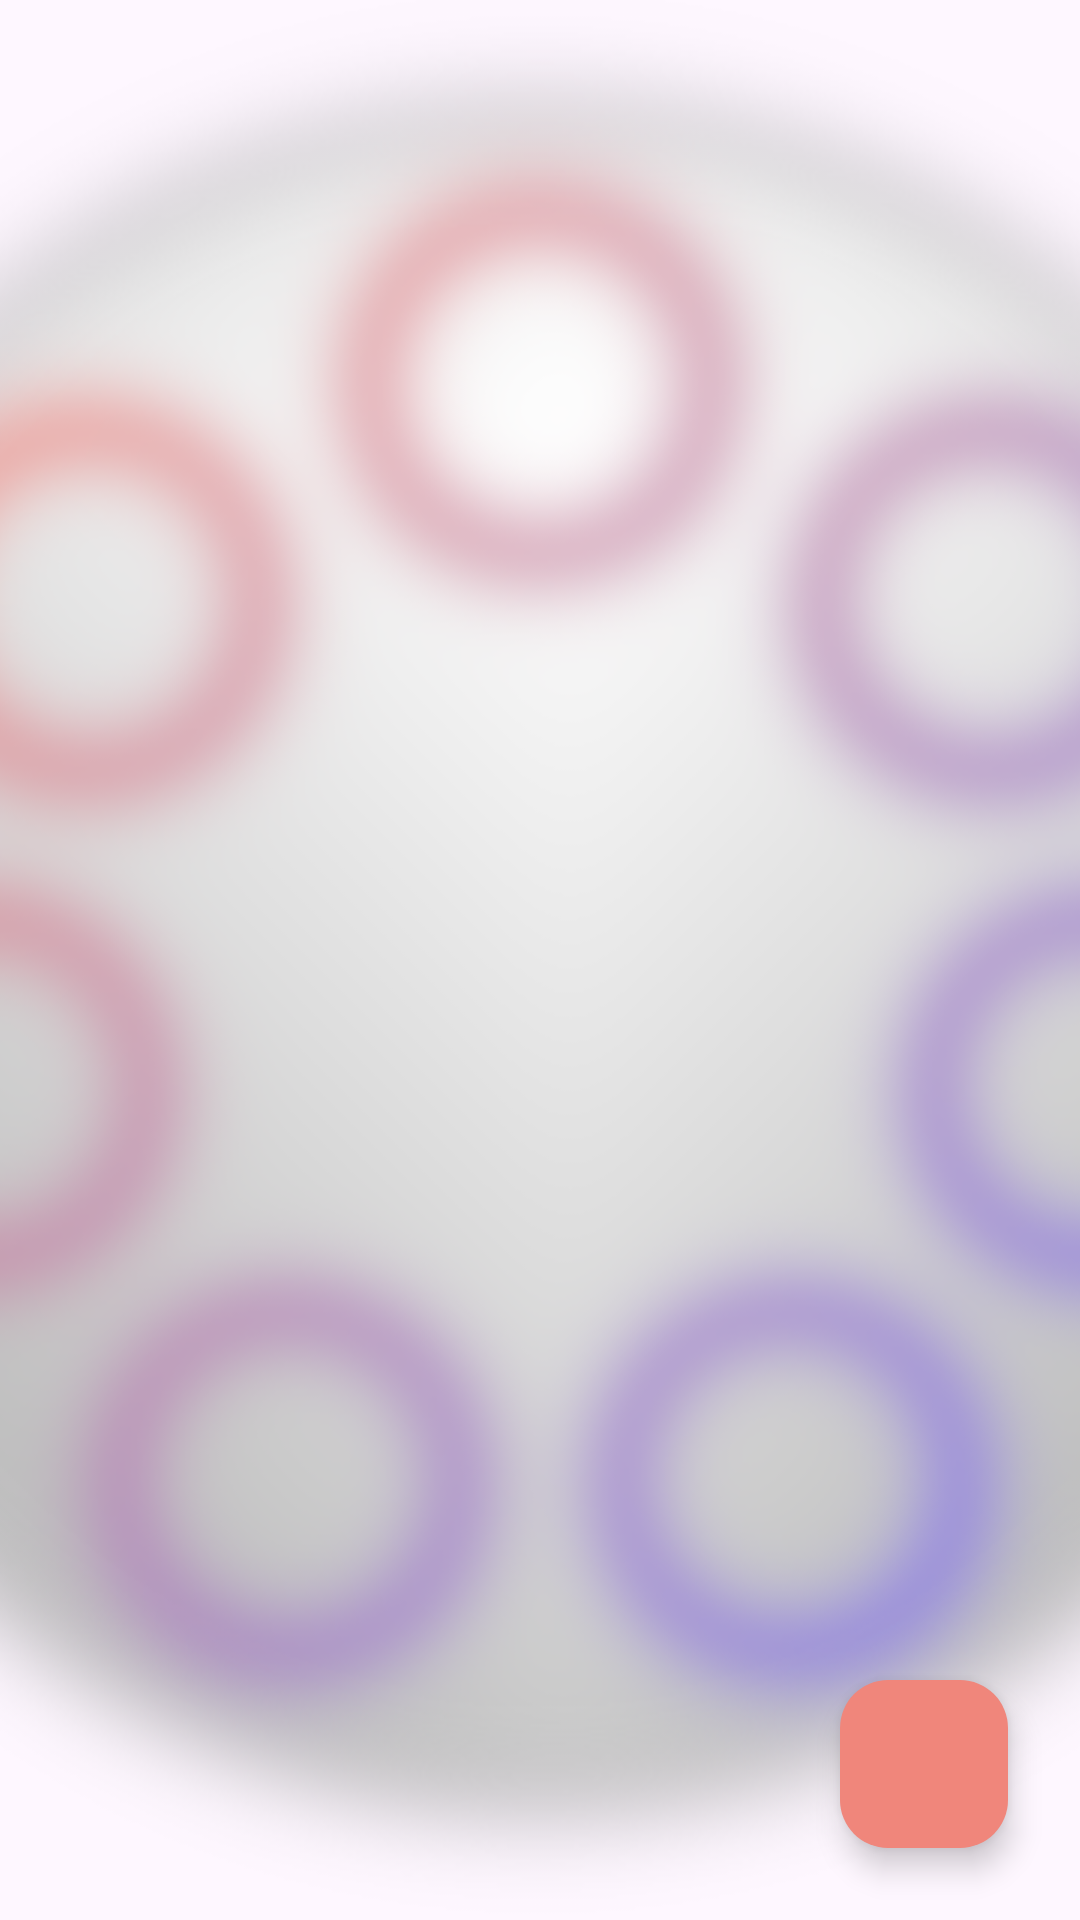

Here is an Android app screen rendered from its layout file. Give the layout XML and the strings, colors and styles it references.
<!-- AndroidManifest.xml: application theme Theme.Center -->
<!-- res/layout/fragment_date.xml -->
<?xml version="1.0" encoding="utf-8"?>
<androidx.constraintlayout.widget.ConstraintLayout xmlns:android="http://schemas.android.com/apk/res/android"
    xmlns:app="http://schemas.android.com/apk/res-auto"
    xmlns:tools="http://schemas.android.com/tools"
    android:layout_width="match_parent"
    android:layout_height="match_parent"
    tools:context=".fragments.date.DateFragment">

    <ImageView
        android:id="@+id/bgImage"
        android:layout_width="match_parent"
        android:layout_height="match_parent"
        android:src="@drawable/page_background"
        android:scaleType="center" />

    <androidx.recyclerview.widget.RecyclerView
        android:id="@+id/recyclerview"
        android:layout_width="match_parent"
        android:layout_height="match_parent"
        tools:layout_editor_absoluteX="30dp"
        tools:layout_editor_absoluteY="0dp" />

    <com.google.android.material.floatingactionbutton.FloatingActionButton
        android:id="@+id/floatingActionButton"
        android:layout_width="wrap_content"
        android:layout_height="wrap_content"
        android:layout_marginEnd="24dp"
        android:layout_marginBottom="24dp"
        android:clickable="true"
        android:focusable="true"
        android:src="@drawable/ic_add"
        app:tint="@android:color/white"
        android:backgroundTint="#F0867B"
        app:layout_constraintBottom_toBottomOf="parent"
        app:layout_constraintEnd_toEndOf="parent"
        app:layout_constraintHorizontal_bias="1.0"
        app:layout_constraintStart_toStartOf="parent"
        app:layout_constraintTop_toTopOf="parent"
        app:layout_constraintVertical_bias="1.0" />
</androidx.constraintlayout.widget.ConstraintLayout>
<!-- resources referenced by this layout -->
<resources>
  <!-- drawable page_background: png bitmap (drawable, 206705 bytes) -->
  <style name="Theme.Center" parent="Base.Theme.Center" />
  <style name="Base.Theme.Center" parent="Theme.Material3.DayNight.NoActionBar">
          
          
      </style>
</resources>
